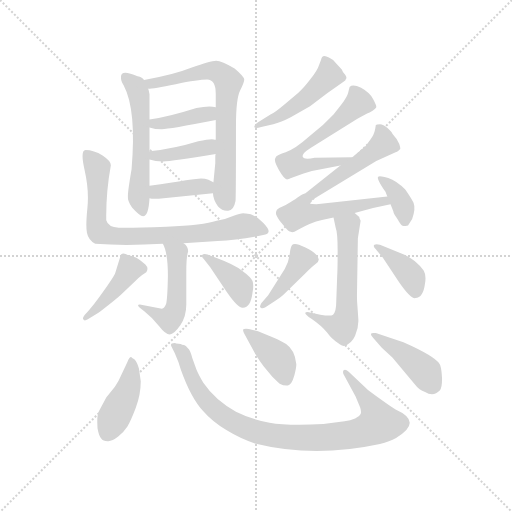
t = 0.00 s
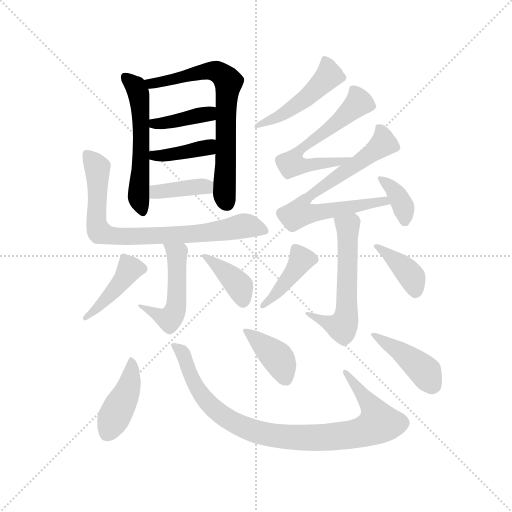
t = 2.68 s
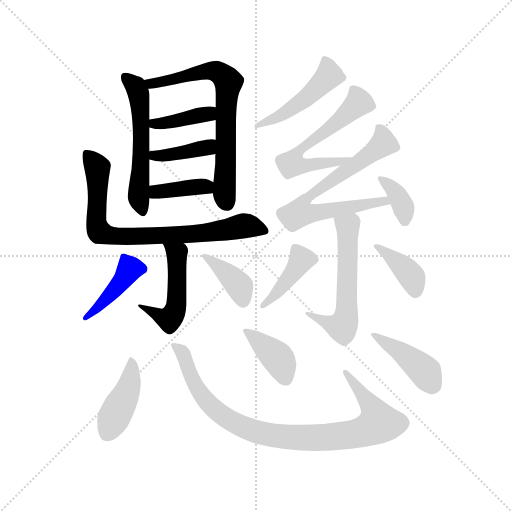
t = 5.35 s
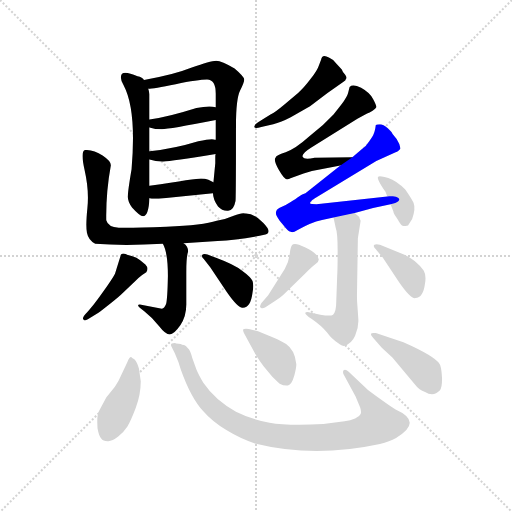
t = 8.03 s
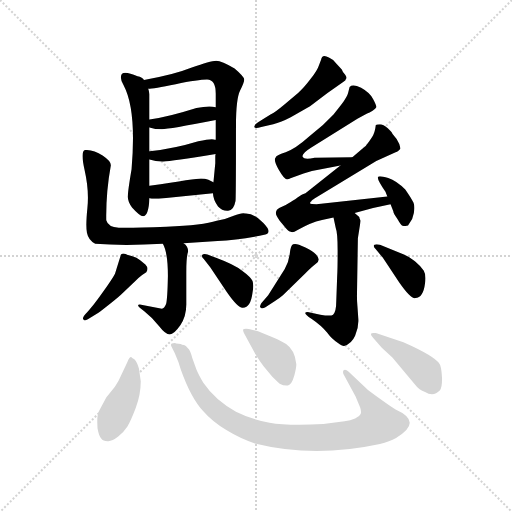
t = 10.70 s
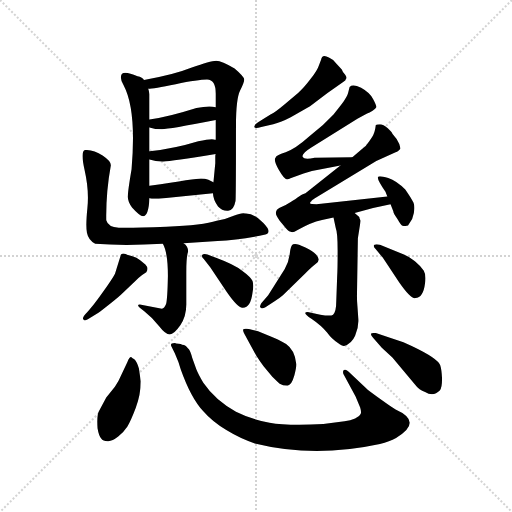
t = 13.38 s

The animated SVG that drew these frames (rendered in a browser with its animation timeline set to each time). Animation: 20 CSS @keyframes rules; one cycle of 13.38 s.

<svg version="1.1" viewBox="0 0 1024 1024" xmlns="http://www.w3.org/2000/svg">
  <g stroke="lightgray" stroke-dasharray="1,1" stroke-width="1" transform="scale(4, 4)">
    <line x1="0" y1="0" x2="256" y2="256"></line>
    <line x1="256" y1="0" x2="0" y2="256"></line>
    <line x1="128" y1="0" x2="128" y2="256"></line>
    <line x1="0" y1="128" x2="256" y2="128"></line>
  </g>
  <g transform="scale(0.92, -0.92) translate(60, -850)">
    <style type="text/css">
      
        @keyframes keyframes0 {
          from {
            stroke: blue;
            stroke-dashoffset: 561;
            stroke-width: 128;
          }
          65% {
            animation-timing-function: step-end;
            stroke: blue;
            stroke-dashoffset: 0;
            stroke-width: 128;
          }
          to {
            stroke: black;
            stroke-width: 1024;
          }
        }
        #make-me-a-hanzi-animation-0 {
          animation: keyframes0 0.70654296875s both;
          animation-delay: 0s;
          animation-timing-function: linear;
        }
      
        @keyframes keyframes1 {
          from {
            stroke: blue;
            stroke-dashoffset: 707;
            stroke-width: 128;
          }
          70% {
            animation-timing-function: step-end;
            stroke: blue;
            stroke-dashoffset: 0;
            stroke-width: 128;
          }
          to {
            stroke: black;
            stroke-width: 1024;
          }
        }
        #make-me-a-hanzi-animation-1 {
          animation: keyframes1 0.8253580729166666s both;
          animation-delay: 0.70654296875s;
          animation-timing-function: linear;
        }
      
        @keyframes keyframes2 {
          from {
            stroke: blue;
            stroke-dashoffset: 393;
            stroke-width: 128;
          }
          56% {
            animation-timing-function: step-end;
            stroke: blue;
            stroke-dashoffset: 0;
            stroke-width: 128;
          }
          to {
            stroke: black;
            stroke-width: 1024;
          }
        }
        #make-me-a-hanzi-animation-2 {
          animation: keyframes2 0.56982421875s both;
          animation-delay: 1.5319010416666665s;
          animation-timing-function: linear;
        }
      
        @keyframes keyframes3 {
          from {
            stroke: blue;
            stroke-dashoffset: 398;
            stroke-width: 128;
          }
          56% {
            animation-timing-function: step-end;
            stroke: blue;
            stroke-dashoffset: 0;
            stroke-width: 128;
          }
          to {
            stroke: black;
            stroke-width: 1024;
          }
        }
        #make-me-a-hanzi-animation-3 {
          animation: keyframes3 0.5738932291666666s both;
          animation-delay: 2.1017252604166665s;
          animation-timing-function: linear;
        }
      
        @keyframes keyframes4 {
          from {
            stroke: blue;
            stroke-dashoffset: 389;
            stroke-width: 128;
          }
          56% {
            animation-timing-function: step-end;
            stroke: blue;
            stroke-dashoffset: 0;
            stroke-width: 128;
          }
          to {
            stroke: black;
            stroke-width: 1024;
          }
        }
        #make-me-a-hanzi-animation-4 {
          animation: keyframes4 0.5665690104166666s both;
          animation-delay: 2.675618489583333s;
          animation-timing-function: linear;
        }
      
        @keyframes keyframes5 {
          from {
            stroke: blue;
            stroke-dashoffset: 788;
            stroke-width: 128;
          }
          72% {
            animation-timing-function: step-end;
            stroke: blue;
            stroke-dashoffset: 0;
            stroke-width: 128;
          }
          to {
            stroke: black;
            stroke-width: 1024;
          }
        }
        #make-me-a-hanzi-animation-5 {
          animation: keyframes5 0.8912760416666666s both;
          animation-delay: 3.2421874999999996s;
          animation-timing-function: linear;
        }
      
        @keyframes keyframes6 {
          from {
            stroke: blue;
            stroke-dashoffset: 495;
            stroke-width: 128;
          }
          62% {
            animation-timing-function: step-end;
            stroke: blue;
            stroke-dashoffset: 0;
            stroke-width: 128;
          }
          to {
            stroke: black;
            stroke-width: 1024;
          }
        }
        #make-me-a-hanzi-animation-6 {
          animation: keyframes6 0.65283203125s both;
          animation-delay: 4.133463541666666s;
          animation-timing-function: linear;
        }
      
        @keyframes keyframes7 {
          from {
            stroke: blue;
            stroke-dashoffset: 427;
            stroke-width: 128;
          }
          58% {
            animation-timing-function: step-end;
            stroke: blue;
            stroke-dashoffset: 0;
            stroke-width: 128;
          }
          to {
            stroke: black;
            stroke-width: 1024;
          }
        }
        #make-me-a-hanzi-animation-7 {
          animation: keyframes7 0.5974934895833334s both;
          animation-delay: 4.786295572916666s;
          animation-timing-function: linear;
        }
      
        @keyframes keyframes8 {
          from {
            stroke: blue;
            stroke-dashoffset: 387;
            stroke-width: 128;
          }
          56% {
            animation-timing-function: step-end;
            stroke: blue;
            stroke-dashoffset: 0;
            stroke-width: 128;
          }
          to {
            stroke: black;
            stroke-width: 1024;
          }
        }
        #make-me-a-hanzi-animation-8 {
          animation: keyframes8 0.56494140625s both;
          animation-delay: 5.383789062499999s;
          animation-timing-function: linear;
        }
      
        @keyframes keyframes9 {
          from {
            stroke: blue;
            stroke-dashoffset: 481;
            stroke-width: 128;
          }
          61% {
            animation-timing-function: step-end;
            stroke: blue;
            stroke-dashoffset: 0;
            stroke-width: 128;
          }
          to {
            stroke: black;
            stroke-width: 1024;
          }
        }
        #make-me-a-hanzi-animation-9 {
          animation: keyframes9 0.6414388020833334s both;
          animation-delay: 5.948730468749999s;
          animation-timing-function: linear;
        }
      
        @keyframes keyframes10 {
          from {
            stroke: blue;
            stroke-dashoffset: 612;
            stroke-width: 128;
          }
          67% {
            animation-timing-function: step-end;
            stroke: blue;
            stroke-dashoffset: 0;
            stroke-width: 128;
          }
          to {
            stroke: black;
            stroke-width: 1024;
          }
        }
        #make-me-a-hanzi-animation-10 {
          animation: keyframes10 0.748046875s both;
          animation-delay: 6.590169270833332s;
          animation-timing-function: linear;
        }
      
        @keyframes keyframes11 {
          from {
            stroke: blue;
            stroke-dashoffset: 726;
            stroke-width: 128;
          }
          70% {
            animation-timing-function: step-end;
            stroke: blue;
            stroke-dashoffset: 0;
            stroke-width: 128;
          }
          to {
            stroke: black;
            stroke-width: 1024;
          }
        }
        #make-me-a-hanzi-animation-11 {
          animation: keyframes11 0.8408203125s both;
          animation-delay: 7.338216145833332s;
          animation-timing-function: linear;
        }
      
        @keyframes keyframes12 {
          from {
            stroke: blue;
            stroke-dashoffset: 370;
            stroke-width: 128;
          }
          55% {
            animation-timing-function: step-end;
            stroke: blue;
            stroke-dashoffset: 0;
            stroke-width: 128;
          }
          to {
            stroke: black;
            stroke-width: 1024;
          }
        }
        #make-me-a-hanzi-animation-12 {
          animation: keyframes12 0.5511067708333334s both;
          animation-delay: 8.179036458333332s;
          animation-timing-function: linear;
        }
      
        @keyframes keyframes13 {
          from {
            stroke: blue;
            stroke-dashoffset: 582;
            stroke-width: 128;
          }
          65% {
            animation-timing-function: step-end;
            stroke: blue;
            stroke-dashoffset: 0;
            stroke-width: 128;
          }
          to {
            stroke: black;
            stroke-width: 1024;
          }
        }
        #make-me-a-hanzi-animation-13 {
          animation: keyframes13 0.7236328125s both;
          animation-delay: 8.730143229166666s;
          animation-timing-function: linear;
        }
      
        @keyframes keyframes14 {
          from {
            stroke: blue;
            stroke-dashoffset: 412;
            stroke-width: 128;
          }
          57% {
            animation-timing-function: step-end;
            stroke: blue;
            stroke-dashoffset: 0;
            stroke-width: 128;
          }
          to {
            stroke: black;
            stroke-width: 1024;
          }
        }
        #make-me-a-hanzi-animation-14 {
          animation: keyframes14 0.5852864583333334s both;
          animation-delay: 9.453776041666666s;
          animation-timing-function: linear;
        }
      
        @keyframes keyframes15 {
          from {
            stroke: blue;
            stroke-dashoffset: 388;
            stroke-width: 128;
          }
          56% {
            animation-timing-function: step-end;
            stroke: blue;
            stroke-dashoffset: 0;
            stroke-width: 128;
          }
          to {
            stroke: black;
            stroke-width: 1024;
          }
        }
        #make-me-a-hanzi-animation-15 {
          animation: keyframes15 0.5657552083333334s both;
          animation-delay: 10.0390625s;
          animation-timing-function: linear;
        }
      
        @keyframes keyframes16 {
          from {
            stroke: blue;
            stroke-dashoffset: 423;
            stroke-width: 128;
          }
          58% {
            animation-timing-function: step-end;
            stroke: blue;
            stroke-dashoffset: 0;
            stroke-width: 128;
          }
          to {
            stroke: black;
            stroke-width: 1024;
          }
        }
        #make-me-a-hanzi-animation-16 {
          animation: keyframes16 0.59423828125s both;
          animation-delay: 10.604817708333334s;
          animation-timing-function: linear;
        }
      
        @keyframes keyframes17 {
          from {
            stroke: blue;
            stroke-dashoffset: 930;
            stroke-width: 128;
          }
          75% {
            animation-timing-function: step-end;
            stroke: blue;
            stroke-dashoffset: 0;
            stroke-width: 128;
          }
          to {
            stroke: black;
            stroke-width: 1024;
          }
        }
        #make-me-a-hanzi-animation-17 {
          animation: keyframes17 1.0068359375s both;
          animation-delay: 11.199055989583334s;
          animation-timing-function: linear;
        }
      
        @keyframes keyframes18 {
          from {
            stroke: blue;
            stroke-dashoffset: 397;
            stroke-width: 128;
          }
          56% {
            animation-timing-function: step-end;
            stroke: blue;
            stroke-dashoffset: 0;
            stroke-width: 128;
          }
          to {
            stroke: black;
            stroke-width: 1024;
          }
        }
        #make-me-a-hanzi-animation-18 {
          animation: keyframes18 0.5730794270833334s both;
          animation-delay: 12.205891927083334s;
          animation-timing-function: linear;
        }
      
        @keyframes keyframes19 {
          from {
            stroke: blue;
            stroke-dashoffset: 428;
            stroke-width: 128;
          }
          58% {
            animation-timing-function: step-end;
            stroke: blue;
            stroke-dashoffset: 0;
            stroke-width: 128;
          }
          to {
            stroke: black;
            stroke-width: 1024;
          }
        }
        #make-me-a-hanzi-animation-19 {
          animation: keyframes19 0.5983072916666666s both;
          animation-delay: 12.778971354166668s;
          animation-timing-function: linear;
        }
      
    </style>
    
      <path d="M 265 590 L 265 645 Q 263 656 262 657 L 253 676 Q 250 682 239 684 Q 203 700 203 683 Q 202 675 209 664 Q 237 611 226 482 Q 218 435 218 424 Q 217 413 227 399 Q 244 380 251 380 Q 263 380 265 419 L 265 446 L 265 503 L 265 521 L 265 573 L 265 590 Z" fill="lightgray"></path>
    
      <path d="M 262 657 Q 273 657 322 667 Q 371 677 390 677 Q 409 677 409 646 L 409 617 L 409 589 L 409 546 L 409 515 Q 408 515 408 509 L 408 495 L 404 454 L 403 430 Q 403 417 414 401 Q 423 391 436 392 Q 448 392 452 413 Q 453 421 453 577 Q 453 635 462 653 Q 471 671 471 677 Q 471 683 450 701 Q 422 718 410 718 Q 397 718 357 703 Q 317 687 253 676 C 223 671 232 654 262 657 Z" fill="lightgray"></path>
    
      <path d="M 367 615 Q 304 595 265 590 C 235 586 236 581 265 573 Q 277 569 292 569 Q 307 569 409 589 C 438 595 438 611 409 617 Q 394 621 367 615 Z" fill="lightgray"></path>
    
      <path d="M 265 503 Q 278 499 293 499 Q 307 498 409 515 C 439 520 438 539 409 546 L 407 546 Q 403 550 371 543 Q 319 527 265 521 C 235 518 236 511 265 503 Z" fill="lightgray"></path>
    
      <path d="M 285 418 L 403 430 C 433 433 431 442 404 454 L 393 459 Q 386 462 377 462 Q 367 462 265 446 C 235 441 236 425 265 419 L 270 418 L 285 418 Z" fill="lightgray"></path>
    
      <path d="M 339 321 L 413 326 Q 459 328 517 340 Q 533 345 512 366 Q 491 387 473 386 Q 465 388 448 381 Q 430 373 411 370 Q 382 360 302 357 Q 221 354 198 355 Q 175 356 171 371 Q 170 431 181 491 Q 181 500 163 512 Q 144 524 126 524 Q 114 524 124 480 Q 134 436 130 398 Q 126 359 129 344 Q 132 328 147 320 Q 210 315 294 320 L 339 321 Z" fill="lightgray"></path>
    
      <path d="M 345 259 Q 345 293 349 303 Q 349 315 339 321 C 316 341 282 347 294 320 Q 305 301 305 250 Q 304 199 301 189 Q 297 179 292 179 L 244 188 Q 233 188 253 174 Q 272 159 286 141 Q 300 123 309 123 Q 318 123 332 143 Q 345 162 345 188 L 345 259 Z" fill="lightgray"></path>
    
      <path d="M 131 156 L 154 170 Q 160 174 180 190 Q 199 205 208 214 L 232 237 Q 241 246 249 252 L 258 258 Q 264 267 256 275 L 244 285 Q 237 290 228 293 Q 219 295 213 298 Q 207 300 203 297 L 190 255 Q 185 245 163 214 Q 141 183 130 172 Q 118 160 121 156 Q 123 151 131 156 Z" fill="lightgray"></path>
    
      <path d="M 411 289 L 391 297 Q 382 299 380 296 Q 377 293 383 287 L 397 269 L 433 215 Q 458 179 468 181 Q 485 181 489 214 Q 492 230 489 239 Q 485 248 467 261 Q 449 275 411 289 Z" fill="lightgray"></path>
    
      <path d="M 528 601 L 501 584 Q 492 578 493 574 Q 494 569 508 574 L 534 580 Q 551 584 572 595 L 614 619 L 652 648 L 686 672 Q 692 675 692 678 Q 695 681 690 688 Q 684 695 683 699 L 670 713 Q 666 720 655 725 Q 640 734 638 720 L 633 707 Q 630 697 615 678 Q 600 658 588 648 L 557 622 Q 538 606 528 601 Z" fill="lightgray"></path>
    
      <path d="M 706 508 L 624 507 Q 601 502 598 509 Q 595 516 616 529 L 717 592 L 738 603 Q 743 604 750 609 Q 757 614 758 617 Q 759 620 751 635 Q 743 649 725 659 Q 707 668 700 661 L 697 649 Q 695 640 683 624 L 665 601 L 642 578 L 612 553 Q 582 526 561 519 Q 539 512 539 507 Q 534 502 546 481 Q 558 460 564 460 Q 566 460 576 464 L 600 473 L 618 478 L 680 490 C 709 496 736 508 706 508 Z" fill="lightgray"></path>
    
      <path d="M 711 387 L 751 398 L 789 406 C 818 412 812 426 782 423 L 628 406 Q 615 406 614 408 Q 612 409 621 417 L 758 500 L 800 519 Q 803 519 810 526 Q 811 527 808 537 Q 804 547 793 559 Q 793 562 783 571 Q 773 580 766 580 Q 759 580 757 578 Q 755 561 749 552 L 742 542 Q 735 531 727 526 L 706 508 L 680 490 L 604 430 Q 597 428 595 426 L 586 420 Q 583 417 572 411 Q 561 404 554 401 Q 546 398 542 394 Q 539 388 540 386 Q 539 384 548 370 L 562 353 Q 570 343 580 346 L 591 352 Q 614 366 640 372 L 665 377 L 711 387 Z" fill="lightgray"></path>
    
      <path d="M 789 406 L 795 391 Q 795 387 804 374 Q 812 360 815 359 Q 818 358 827 360 L 836 374 Q 844 396 839 409 Q 833 421 821 438 Q 802 457 784 463 Q 765 469 762 466 Q 758 462 778 433 L 782 423 L 789 406 Z" fill="lightgray"></path>
    
      <path d="M 673 250 L 671 195 Q 671 172 664 166 Q 657 160 609 172 Q 595 172 617 157 Q 639 142 651 127 Q 662 112 674 105 Q 685 97 688 98 Q 704 102 712 120 Q 720 138 719 156 L 717 185 Q 716 194 716 207 L 718 332 L 724 370 Q 721 376 721 378 L 711 387 C 689 407 659 406 665 377 L 670 354 Q 674 345 674 305 Q 674 265 673 250 Z" fill="lightgray"></path>
    
      <path d="M 523 208 L 508 191 Q 503 182 507 181 Q 510 178 517 182 L 537 195 Q 547 201 555 208 L 604 256 Q 619 271 626 276 Q 633 281 633 286 Q 633 290 627 297 Q 620 304 604 312 L 590 318 Q 582 321 577 319 Q 572 317 570 299 Q 568 281 559 265 L 523 208 Z" fill="lightgray"></path>
    
      <path d="M 818 297 L 766 318 Q 757 320 754 318 Q 750 315 757 308 L 772 290 L 808 236 Q 833 200 843 202 Q 860 202 864 234 Q 867 252 861 262 Q 855 271 842 282 Q 829 293 818 297 Z" fill="lightgray"></path>
    
      <path d="M 217 63 L 198 23 Q 191 11 188 7 L 171 -14 L 155 -44 Q 150 -53 152 -81 Q 155 -98 160 -103 Q 164 -109 174 -109 Q 183 -110 197 -99 Q 210 -88 217 -77 Q 224 -66 235 -37 Q 246 -8 246 21 L 242 49 Q 238 63 232 69 Q 228 71 225 74 Q 221 74 217 63 Z" fill="lightgray"></path>
    
      <path d="M 713 -12 L 723 -36 Q 726 -46 724 -50 Q 722 -55 712 -60 Q 702 -65 689 -66 L 643 -72 Q 564 -76 526 -69 Q 487 -62 453 -45 Q 408 -20 382 18 Q 371 37 367 47 L 358 72 Q 354 86 351 90 L 344 98 L 340 100 Q 335 100 333 102 L 323 103 L 322 104 Q 308 105 313 96 L 320 82 Q 329 62 333 47 Q 355 -15 382 -44 Q 401 -66 432 -85 Q 463 -104 494 -114 Q 623 -146 766 -115 Q 787 -110 801 -102 Q 861 -67 800 -40 Q 794 -37 769 -19 Q 743 -1 740 2 L 698 42 Q 691 48 687 45 Q 684 41 688 34 L 713 -12 Z" fill="lightgray"></path>
    
      <path d="M 501 130 L 481 135 Q 470 136 469 134 Q 467 131 472 123 L 497 77 Q 505 64 513 54 L 532 31 Q 542 21 548 16 Q 557 11 566 12 Q 574 13 580 34 Q 585 54 584 59 Q 581 89 562 102 Q 542 114 530 118 L 501 130 Z" fill="lightgray"></path>
    
      <path d="M 817 106 L 757 126 Q 748 127 747 125 Q 745 122 751 116 L 770 94 L 793 73 L 843 13 Q 851 2 864 -2 Q 882 -13 896 1 Q 901 6 901 27 Q 900 47 897 56 Q 892 71 835 98 L 817 106 Z" fill="lightgray"></path>
    
    
      <clipPath id="make-me-a-hanzi-clip-0">
        <path d="M 265 590 L 265 645 Q 263 656 262 657 L 253 676 Q 250 682 239 684 Q 203 700 203 683 Q 202 675 209 664 Q 237 611 226 482 Q 218 435 218 424 Q 217 413 227 399 Q 244 380 251 380 Q 263 380 265 419 L 265 446 L 265 503 L 265 521 L 265 573 L 265 590 Z"></path>
      </clipPath>
      <path clip-path="url(#make-me-a-hanzi-clip-0)" d="M 213 683 L 235 661 L 245 624 L 248 541 L 241 421 L 250 390" fill="none" id="make-me-a-hanzi-animation-0" stroke-dasharray="433 866" stroke-linecap="round"></path>
    
      <clipPath id="make-me-a-hanzi-clip-1">
        <path d="M 262 657 Q 273 657 322 667 Q 371 677 390 677 Q 409 677 409 646 L 409 617 L 409 589 L 409 546 L 409 515 Q 408 515 408 509 L 408 495 L 404 454 L 403 430 Q 403 417 414 401 Q 423 391 436 392 Q 448 392 452 413 Q 453 421 453 577 Q 453 635 462 653 Q 471 671 471 677 Q 471 683 450 701 Q 422 718 410 718 Q 397 718 357 703 Q 317 687 253 676 C 223 671 232 654 262 657 Z"></path>
      </clipPath>
      <path clip-path="url(#make-me-a-hanzi-clip-1)" d="M 262 675 L 275 668 L 309 673 L 388 696 L 411 695 L 437 672 L 428 445 L 433 411" fill="none" id="make-me-a-hanzi-animation-1" stroke-dasharray="579 1158" stroke-linecap="round"></path>
    
      <clipPath id="make-me-a-hanzi-clip-2">
        <path d="M 367 615 Q 304 595 265 590 C 235 586 236 581 265 573 Q 277 569 292 569 Q 307 569 409 589 C 438 595 438 611 409 617 Q 394 621 367 615 Z"></path>
      </clipPath>
      <path clip-path="url(#make-me-a-hanzi-clip-2)" d="M 272 586 L 276 581 L 320 586 L 391 601 L 402 610" fill="none" id="make-me-a-hanzi-animation-2" stroke-dasharray="265 530" stroke-linecap="round"></path>
    
      <clipPath id="make-me-a-hanzi-clip-3">
        <path d="M 265 503 Q 278 499 293 499 Q 307 498 409 515 C 439 520 438 539 409 546 L 407 546 Q 403 550 371 543 Q 319 527 265 521 C 235 518 236 511 265 503 Z"></path>
      </clipPath>
      <path clip-path="url(#make-me-a-hanzi-clip-3)" d="M 273 517 L 277 512 L 301 512 L 391 528 L 408 538" fill="none" id="make-me-a-hanzi-animation-3" stroke-dasharray="270 540" stroke-linecap="round"></path>
    
      <clipPath id="make-me-a-hanzi-clip-4">
        <path d="M 285 418 L 403 430 C 433 433 431 442 404 454 L 393 459 Q 386 462 377 462 Q 367 462 265 446 C 235 441 236 425 265 419 L 270 418 L 285 418 Z"></path>
      </clipPath>
      <path clip-path="url(#make-me-a-hanzi-clip-4)" d="M 269 426 L 282 435 L 372 444 L 385 445 L 395 436" fill="none" id="make-me-a-hanzi-animation-4" stroke-dasharray="261 522" stroke-linecap="round"></path>
    
      <clipPath id="make-me-a-hanzi-clip-5">
        <path d="M 339 321 L 413 326 Q 459 328 517 340 Q 533 345 512 366 Q 491 387 473 386 Q 465 388 448 381 Q 430 373 411 370 Q 382 360 302 357 Q 221 354 198 355 Q 175 356 171 371 Q 170 431 181 491 Q 181 500 163 512 Q 144 524 126 524 Q 114 524 124 480 Q 134 436 130 398 Q 126 359 129 344 Q 132 328 147 320 Q 210 315 294 320 L 339 321 Z"></path>
      </clipPath>
      <path clip-path="url(#make-me-a-hanzi-clip-5)" d="M 131 513 L 152 486 L 149 372 L 156 347 L 168 340 L 331 339 L 469 359 L 510 352" fill="none" id="make-me-a-hanzi-animation-5" stroke-dasharray="660 1320" stroke-linecap="round"></path>
    
      <clipPath id="make-me-a-hanzi-clip-6">
        <path d="M 345 259 Q 345 293 349 303 Q 349 315 339 321 C 316 341 282 347 294 320 Q 305 301 305 250 Q 304 199 301 189 Q 297 179 292 179 L 244 188 Q 233 188 253 174 Q 272 159 286 141 Q 300 123 309 123 Q 318 123 332 143 Q 345 162 345 188 L 345 259 Z"></path>
      </clipPath>
      <path clip-path="url(#make-me-a-hanzi-clip-6)" d="M 302 318 L 324 296 L 323 182 L 308 157 L 248 181" fill="none" id="make-me-a-hanzi-animation-6" stroke-dasharray="367 734" stroke-linecap="round"></path>
    
      <clipPath id="make-me-a-hanzi-clip-7">
        <path d="M 131 156 L 154 170 Q 160 174 180 190 Q 199 205 208 214 L 232 237 Q 241 246 249 252 L 258 258 Q 264 267 256 275 L 244 285 Q 237 290 228 293 Q 219 295 213 298 Q 207 300 203 297 L 190 255 Q 185 245 163 214 Q 141 183 130 172 Q 118 160 121 156 Q 123 151 131 156 Z"></path>
      </clipPath>
      <path clip-path="url(#make-me-a-hanzi-clip-7)" d="M 248 265 L 222 266 L 177 206 L 126 158" fill="none" id="make-me-a-hanzi-animation-7" stroke-dasharray="299 598" stroke-linecap="round"></path>
    
      <clipPath id="make-me-a-hanzi-clip-8">
        <path d="M 411 289 L 391 297 Q 382 299 380 296 Q 377 293 383 287 L 397 269 L 433 215 Q 458 179 468 181 Q 485 181 489 214 Q 492 230 489 239 Q 485 248 467 261 Q 449 275 411 289 Z"></path>
      </clipPath>
      <path clip-path="url(#make-me-a-hanzi-clip-8)" d="M 386 293 L 456 233 L 468 196" fill="none" id="make-me-a-hanzi-animation-8" stroke-dasharray="259 518" stroke-linecap="round"></path>
    
      <clipPath id="make-me-a-hanzi-clip-9">
        <path d="M 528 601 L 501 584 Q 492 578 493 574 Q 494 569 508 574 L 534 580 Q 551 584 572 595 L 614 619 L 652 648 L 686 672 Q 692 675 692 678 Q 695 681 690 688 Q 684 695 683 699 L 670 713 Q 666 720 655 725 Q 640 734 638 720 L 633 707 Q 630 697 615 678 Q 600 658 588 648 L 557 622 Q 538 606 528 601 Z"></path>
      </clipPath>
      <path clip-path="url(#make-me-a-hanzi-clip-9)" d="M 647 720 L 653 683 L 621 650 L 559 604 L 501 576" fill="none" id="make-me-a-hanzi-animation-9" stroke-dasharray="353 706" stroke-linecap="round"></path>
    
      <clipPath id="make-me-a-hanzi-clip-10">
        <path d="M 706 508 L 624 507 Q 601 502 598 509 Q 595 516 616 529 L 717 592 L 738 603 Q 743 604 750 609 Q 757 614 758 617 Q 759 620 751 635 Q 743 649 725 659 Q 707 668 700 661 L 697 649 Q 695 640 683 624 L 665 601 L 642 578 L 612 553 Q 582 526 561 519 Q 539 512 539 507 Q 534 502 546 481 Q 558 460 564 460 Q 566 460 576 464 L 600 473 L 618 478 L 680 490 C 709 496 736 508 706 508 Z"></path>
      </clipPath>
      <path clip-path="url(#make-me-a-hanzi-clip-10)" d="M 749 618 L 719 626 L 665 577 L 596 529 L 574 493 L 610 490 L 699 504" fill="none" id="make-me-a-hanzi-animation-10" stroke-dasharray="484 968" stroke-linecap="round"></path>
    
      <clipPath id="make-me-a-hanzi-clip-11">
        <path d="M 711 387 L 751 398 L 789 406 C 818 412 812 426 782 423 L 628 406 Q 615 406 614 408 Q 612 409 621 417 L 758 500 L 800 519 Q 803 519 810 526 Q 811 527 808 537 Q 804 547 793 559 Q 793 562 783 571 Q 773 580 766 580 Q 759 580 757 578 Q 755 561 749 552 L 742 542 Q 735 531 727 526 L 706 508 L 680 490 L 604 430 Q 597 428 595 426 L 586 420 Q 583 417 572 411 Q 561 404 554 401 Q 546 398 542 394 Q 539 388 540 386 Q 539 384 548 370 L 562 353 Q 570 343 580 346 L 591 352 Q 614 366 640 372 L 665 377 L 711 387 Z"></path>
      </clipPath>
      <path clip-path="url(#make-me-a-hanzi-clip-11)" d="M 764 569 L 774 538 L 615 427 L 599 411 L 591 387 L 629 387 L 775 414 L 782 408" fill="none" id="make-me-a-hanzi-animation-11" stroke-dasharray="598 1196" stroke-linecap="round"></path>
    
      <clipPath id="make-me-a-hanzi-clip-12">
        <path d="M 789 406 L 795 391 Q 795 387 804 374 Q 812 360 815 359 Q 818 358 827 360 L 836 374 Q 844 396 839 409 Q 833 421 821 438 Q 802 457 784 463 Q 765 469 762 466 Q 758 462 778 433 L 782 423 L 789 406 Z"></path>
      </clipPath>
      <path clip-path="url(#make-me-a-hanzi-clip-12)" d="M 766 463 L 794 440 L 808 419 L 817 400 L 820 369" fill="none" id="make-me-a-hanzi-animation-12" stroke-dasharray="242 484" stroke-linecap="round"></path>
    
      <clipPath id="make-me-a-hanzi-clip-13">
        <path d="M 673 250 L 671 195 Q 671 172 664 166 Q 657 160 609 172 Q 595 172 617 157 Q 639 142 651 127 Q 662 112 674 105 Q 685 97 688 98 Q 704 102 712 120 Q 720 138 719 156 L 717 185 Q 716 194 716 207 L 718 332 L 724 370 Q 721 376 721 378 L 711 387 C 689 407 659 406 665 377 L 670 354 Q 674 345 674 305 Q 674 265 673 250 Z"></path>
      </clipPath>
      <path clip-path="url(#make-me-a-hanzi-clip-13)" d="M 674 373 L 696 355 L 690 151 L 679 139 L 627 157 L 619 168 L 611 164" fill="none" id="make-me-a-hanzi-animation-13" stroke-dasharray="454 908" stroke-linecap="round"></path>
    
      <clipPath id="make-me-a-hanzi-clip-14">
        <path d="M 523 208 L 508 191 Q 503 182 507 181 Q 510 178 517 182 L 537 195 Q 547 201 555 208 L 604 256 Q 619 271 626 276 Q 633 281 633 286 Q 633 290 627 297 Q 620 304 604 312 L 590 318 Q 582 321 577 319 Q 572 317 570 299 Q 568 281 559 265 L 523 208 Z"></path>
      </clipPath>
      <path clip-path="url(#make-me-a-hanzi-clip-14)" d="M 583 310 L 593 280 L 543 214 L 512 186" fill="none" id="make-me-a-hanzi-animation-14" stroke-dasharray="284 568" stroke-linecap="round"></path>
    
      <clipPath id="make-me-a-hanzi-clip-15">
        <path d="M 818 297 L 766 318 Q 757 320 754 318 Q 750 315 757 308 L 772 290 L 808 236 Q 833 200 843 202 Q 860 202 864 234 Q 867 252 861 262 Q 855 271 842 282 Q 829 293 818 297 Z"></path>
      </clipPath>
      <path clip-path="url(#make-me-a-hanzi-clip-15)" d="M 760 314 L 829 256 L 843 217" fill="none" id="make-me-a-hanzi-animation-15" stroke-dasharray="260 520" stroke-linecap="round"></path>
    
      <clipPath id="make-me-a-hanzi-clip-16">
        <path d="M 217 63 L 198 23 Q 191 11 188 7 L 171 -14 L 155 -44 Q 150 -53 152 -81 Q 155 -98 160 -103 Q 164 -109 174 -109 Q 183 -110 197 -99 Q 210 -88 217 -77 Q 224 -66 235 -37 Q 246 -8 246 21 L 242 49 Q 238 63 232 69 Q 228 71 225 74 Q 221 74 217 63 Z"></path>
      </clipPath>
      <path clip-path="url(#make-me-a-hanzi-clip-16)" d="M 225 66 L 222 15 L 174 -90" fill="none" id="make-me-a-hanzi-animation-16" stroke-dasharray="295 590" stroke-linecap="round"></path>
    
      <clipPath id="make-me-a-hanzi-clip-17">
        <path d="M 713 -12 L 723 -36 Q 726 -46 724 -50 Q 722 -55 712 -60 Q 702 -65 689 -66 L 643 -72 Q 564 -76 526 -69 Q 487 -62 453 -45 Q 408 -20 382 18 Q 371 37 367 47 L 358 72 Q 354 86 351 90 L 344 98 L 340 100 Q 335 100 333 102 L 323 103 L 322 104 Q 308 105 313 96 L 320 82 Q 329 62 333 47 Q 355 -15 382 -44 Q 401 -66 432 -85 Q 463 -104 494 -114 Q 623 -146 766 -115 Q 787 -110 801 -102 Q 861 -67 800 -40 Q 794 -37 769 -19 Q 743 -1 740 2 L 698 42 Q 691 48 687 45 Q 684 41 688 34 L 713 -12 Z"></path>
      </clipPath>
      <path clip-path="url(#make-me-a-hanzi-clip-17)" d="M 318 99 L 336 84 L 372 1 L 409 -42 L 461 -75 L 539 -97 L 619 -102 L 692 -97 L 736 -86 L 761 -72 L 748 -33 L 692 40" fill="none" id="make-me-a-hanzi-animation-17" stroke-dasharray="802 1604" stroke-linecap="round"></path>
    
      <clipPath id="make-me-a-hanzi-clip-18">
        <path d="M 501 130 L 481 135 Q 470 136 469 134 Q 467 131 472 123 L 497 77 Q 505 64 513 54 L 532 31 Q 542 21 548 16 Q 557 11 566 12 Q 574 13 580 34 Q 585 54 584 59 Q 581 89 562 102 Q 542 114 530 118 L 501 130 Z"></path>
      </clipPath>
      <path clip-path="url(#make-me-a-hanzi-clip-18)" d="M 475 130 L 547 67 L 562 24" fill="none" id="make-me-a-hanzi-animation-18" stroke-dasharray="269 538" stroke-linecap="round"></path>
    
      <clipPath id="make-me-a-hanzi-clip-19">
        <path d="M 817 106 L 757 126 Q 748 127 747 125 Q 745 122 751 116 L 770 94 L 793 73 L 843 13 Q 851 2 864 -2 Q 882 -13 896 1 Q 901 6 901 27 Q 900 47 897 56 Q 892 71 835 98 L 817 106 Z"></path>
      </clipPath>
      <path clip-path="url(#make-me-a-hanzi-clip-19)" d="M 752 122 L 834 69 L 860 46 L 881 12" fill="none" id="make-me-a-hanzi-animation-19" stroke-dasharray="300 600" stroke-linecap="round"></path>
    
  </g>
</svg>
